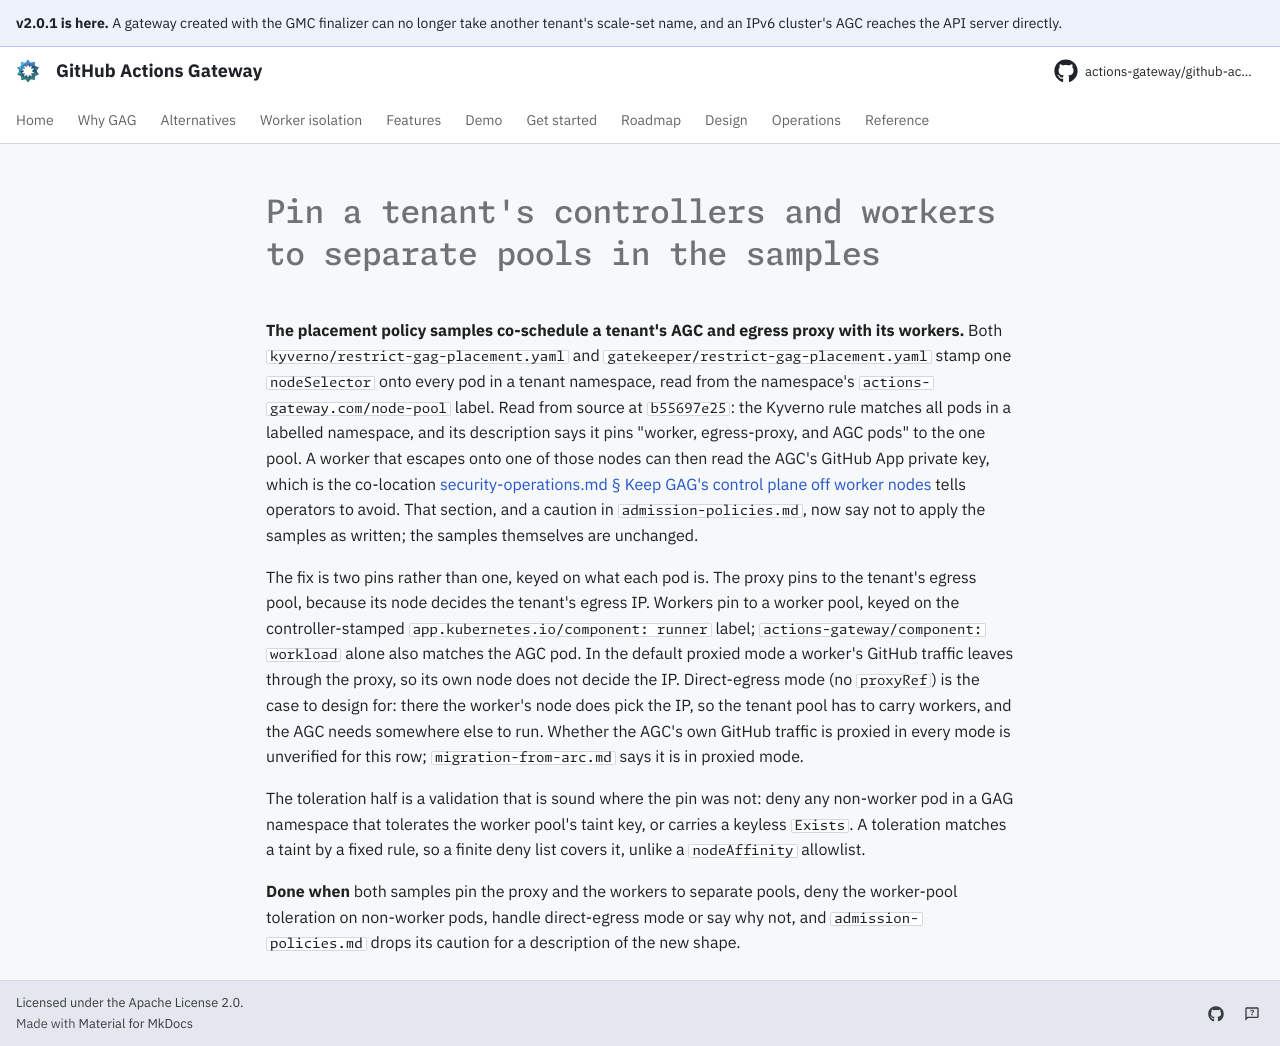

repository: actions-gateway/github-actions-gateway · page: dev/queue/Q1345/index.html · generator: mkdocs

---
id: Q1345
rank: ajvn
labels:
    - security
    - docs
status: ready
size: M
target: ../operations/examples/policies/kyverno/restrict-gag-placement.yaml
---

# Pin a tenant's controllers and workers to separate pools in the samples

**The placement policy samples co-schedule a tenant's AGC and egress proxy with its workers.** Both `kyverno/restrict-gag-placement.yaml` and `gatekeeper/restrict-gag-placement.yaml` stamp one `nodeSelector` onto every pod in a tenant namespace, read from the namespace's `actions-gateway.com/node-pool` label.
Read from source at `b55697e25`: the Kyverno rule matches all pods in a labelled namespace, and its description says it pins "worker, egress-proxy, and AGC pods" to the one pool.
A worker that escapes onto one of those nodes can then read the AGC's GitHub App private key, which is the co-location [security-operations.md § Keep GAG's control plane off worker nodes](../operations/security-operations.md#keep-gags-control-plane-off-worker-nodes) tells operators to avoid.
That section, and a caution in `admission-policies.md`, now say not to apply the samples as written; the samples themselves are unchanged.

The fix is two pins rather than one, keyed on what each pod is.
The proxy pins to the tenant's egress pool, because its node decides the tenant's egress IP.
Workers pin to a worker pool, keyed on the controller-stamped `app.kubernetes.io/component: runner` label; `actions-gateway/component: workload` alone also matches the AGC pod.
In the default proxied mode a worker's GitHub traffic leaves through the proxy, so its own node does not decide the IP.
Direct-egress mode (no `proxyRef`) is the case to design for: there the worker's node does pick the IP, so the tenant pool has to carry workers, and the AGC needs somewhere else to run.
Whether the AGC's own GitHub traffic is proxied in every mode is unverified for this row; `migration-from-arc.md` says it is in proxied mode.

The toleration half is a validation that is sound where the pin was not: deny any non-worker pod in a GAG namespace that tolerates the worker pool's taint key, or carries a keyless `Exists`.
A toleration matches a taint by a fixed rule, so a finite deny list covers it, unlike a `nodeAffinity` allowlist.

**Done when** both samples pin the proxy and the workers to separate pools, deny the worker-pool toleration on non-worker pods, handle direct-egress mode or say why not, and `admission-policies.md` drops its caution for a description of the new shape.
